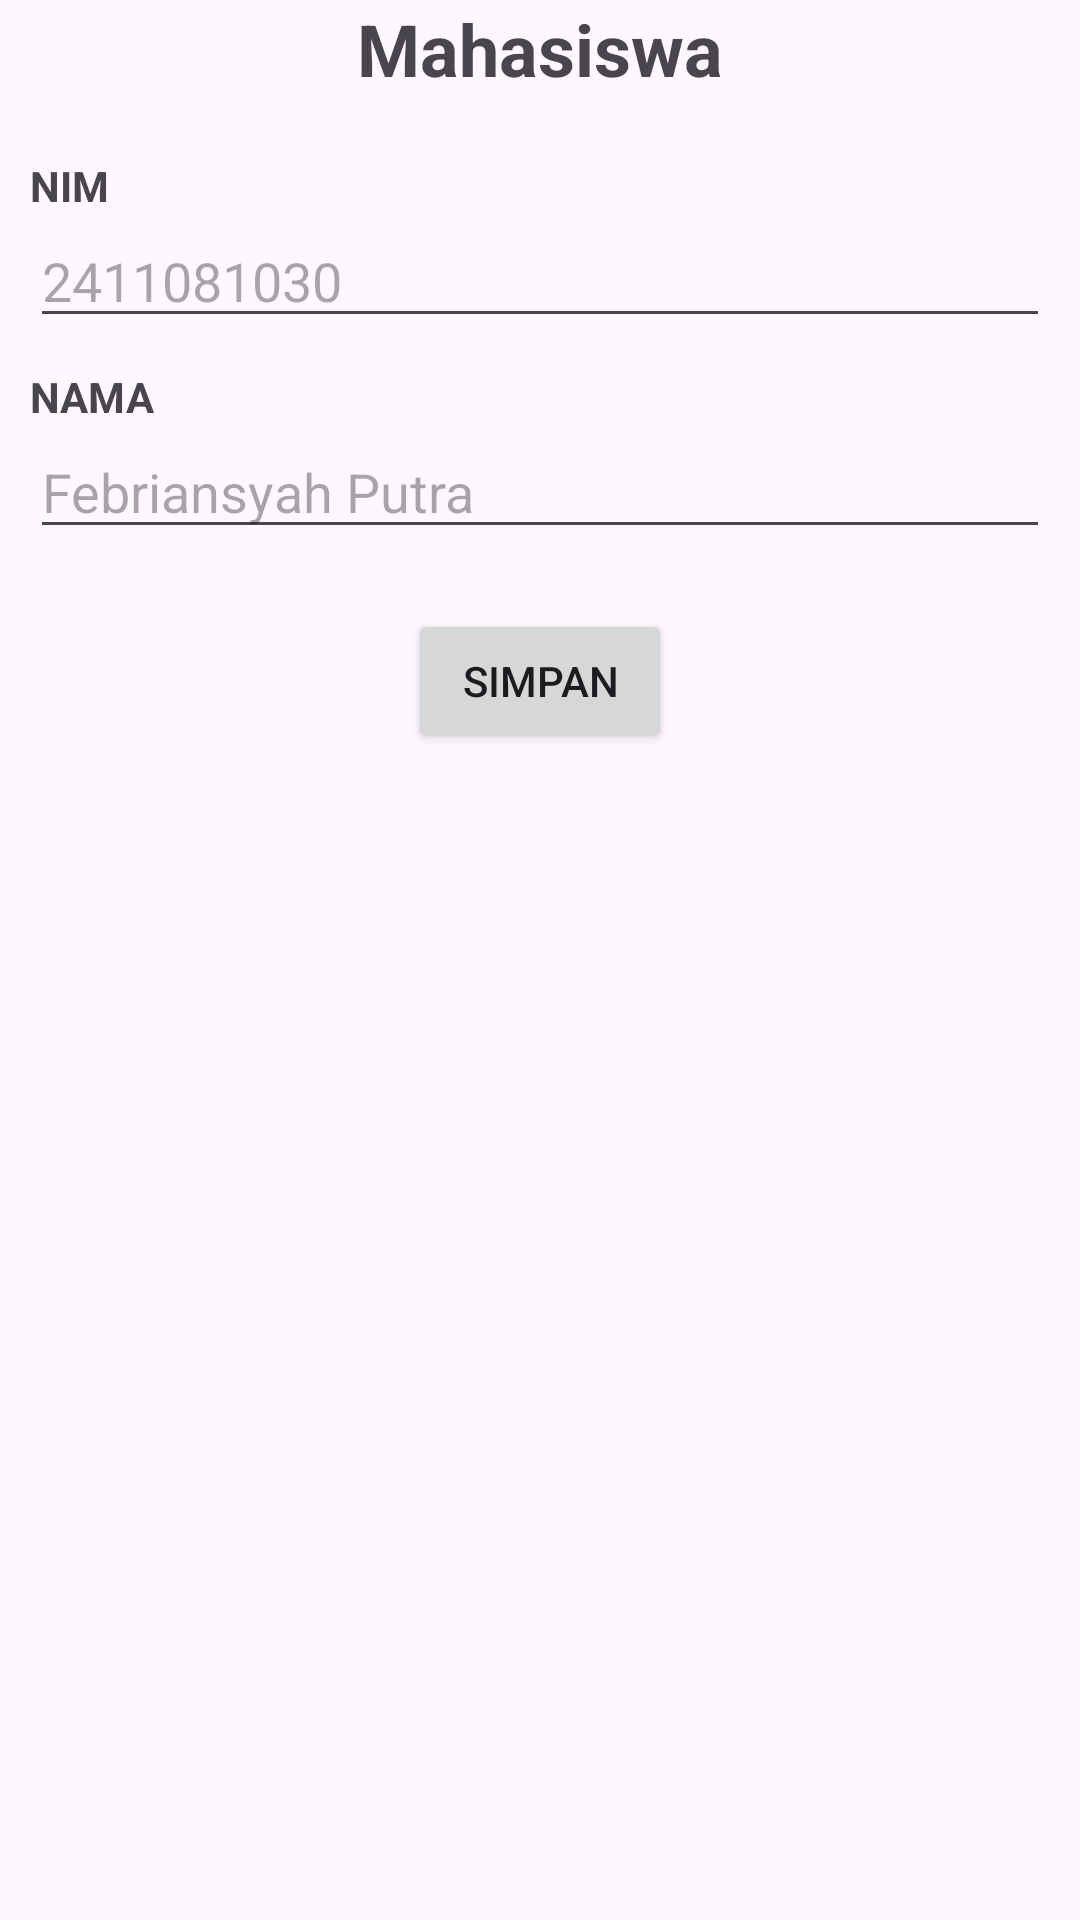

This screen was rendered from an Android layout file. Write that file and the resources it references.
<!-- AndroidManifest.xml: application theme Theme.KotlinBasic3CTRPL -->
<!-- res/layout/activity_text_edit_button.xml -->
<?xml version="1.0" encoding="utf-8"?>
<LinearLayout xmlns:android="http://schemas.android.com/apk/res/android"
    xmlns:app="http://schemas.android.com/apk/res-auto"
    xmlns:tools="http://schemas.android.com/tools"
    android:id="@+id/main"
    android:layout_width="match_parent"
    android:layout_height="match_parent"
    android:layout_margin="10dp"
    android:orientation="vertical"
    tools:context=".ui.widget.TextEditButtonActivity">

    <TextView
        android:layout_width="wrap_content"
        android:layout_height="wrap_content"
        android:text="Mahasiswa"
        android:layout_gravity="center"
        android:textSize="24sp"
        android:textStyle="bold"
        android:id="@+id/tvMahasiswa"
        />

    <TextView
        android:layout_width="wrap_content"
        android:layout_height="wrap_content"
        android:text="NIM"
        android:layout_marginStart="10dp"
        android:layout_marginTop="20dp"
        android:textStyle="bold"
        android:id="@+id/tvNim"
        />

    <EditText
        android:layout_width="match_parent"
        android:layout_height="wrap_content"
        android:layout_marginStart="10dp"
        android:layout_marginEnd="10dp"
        android:hint="2411081030"
        android:inputType="number"
        android:id="@+id/etIsiNim"
        />


    <TextView
        android:layout_width="wrap_content"
        android:layout_height="wrap_content"
        android:text="NAMA"
        android:layout_marginTop="10dp"
        android:layout_marginStart="10dp"
        android:textStyle="bold"
        android:id="@+id/tvNama"
        />

    <EditText
        android:layout_width="match_parent"
        android:layout_height="wrap_content"
        android:layout_marginStart="10dp"
        android:layout_marginEnd="10dp"
        android:hint="Febriansyah Putra"
        android:inputType="text"
        android:id="@+id/etIsiNama"
        />

    <Button
        android:layout_width="wrap_content"
        android:layout_height="wrap_content"
        android:text="Simpan"
        android:layout_marginTop="20dp"
        android:layout_marginStart="10dp"
        android:layout_marginEnd="10dp"
        android:layout_gravity="center"
        android:id="@+id/btnSimpan"
        />

    <TextView
        android:layout_width="wrap_content"
        android:layout_height="wrap_content"
        android:id="@+id/tvHasil"

        />

</LinearLayout>
<!-- resources referenced by this layout -->
<resources>
  <style name="Theme.KotlinBasic3CTRPL" parent="Base.Theme.KotlinBasic3CTRPL" />
  <style name="Base.Theme.KotlinBasic3CTRPL" parent="Theme.Material3.DayNight.NoActionBar">
          
          
      </style>
</resources>
